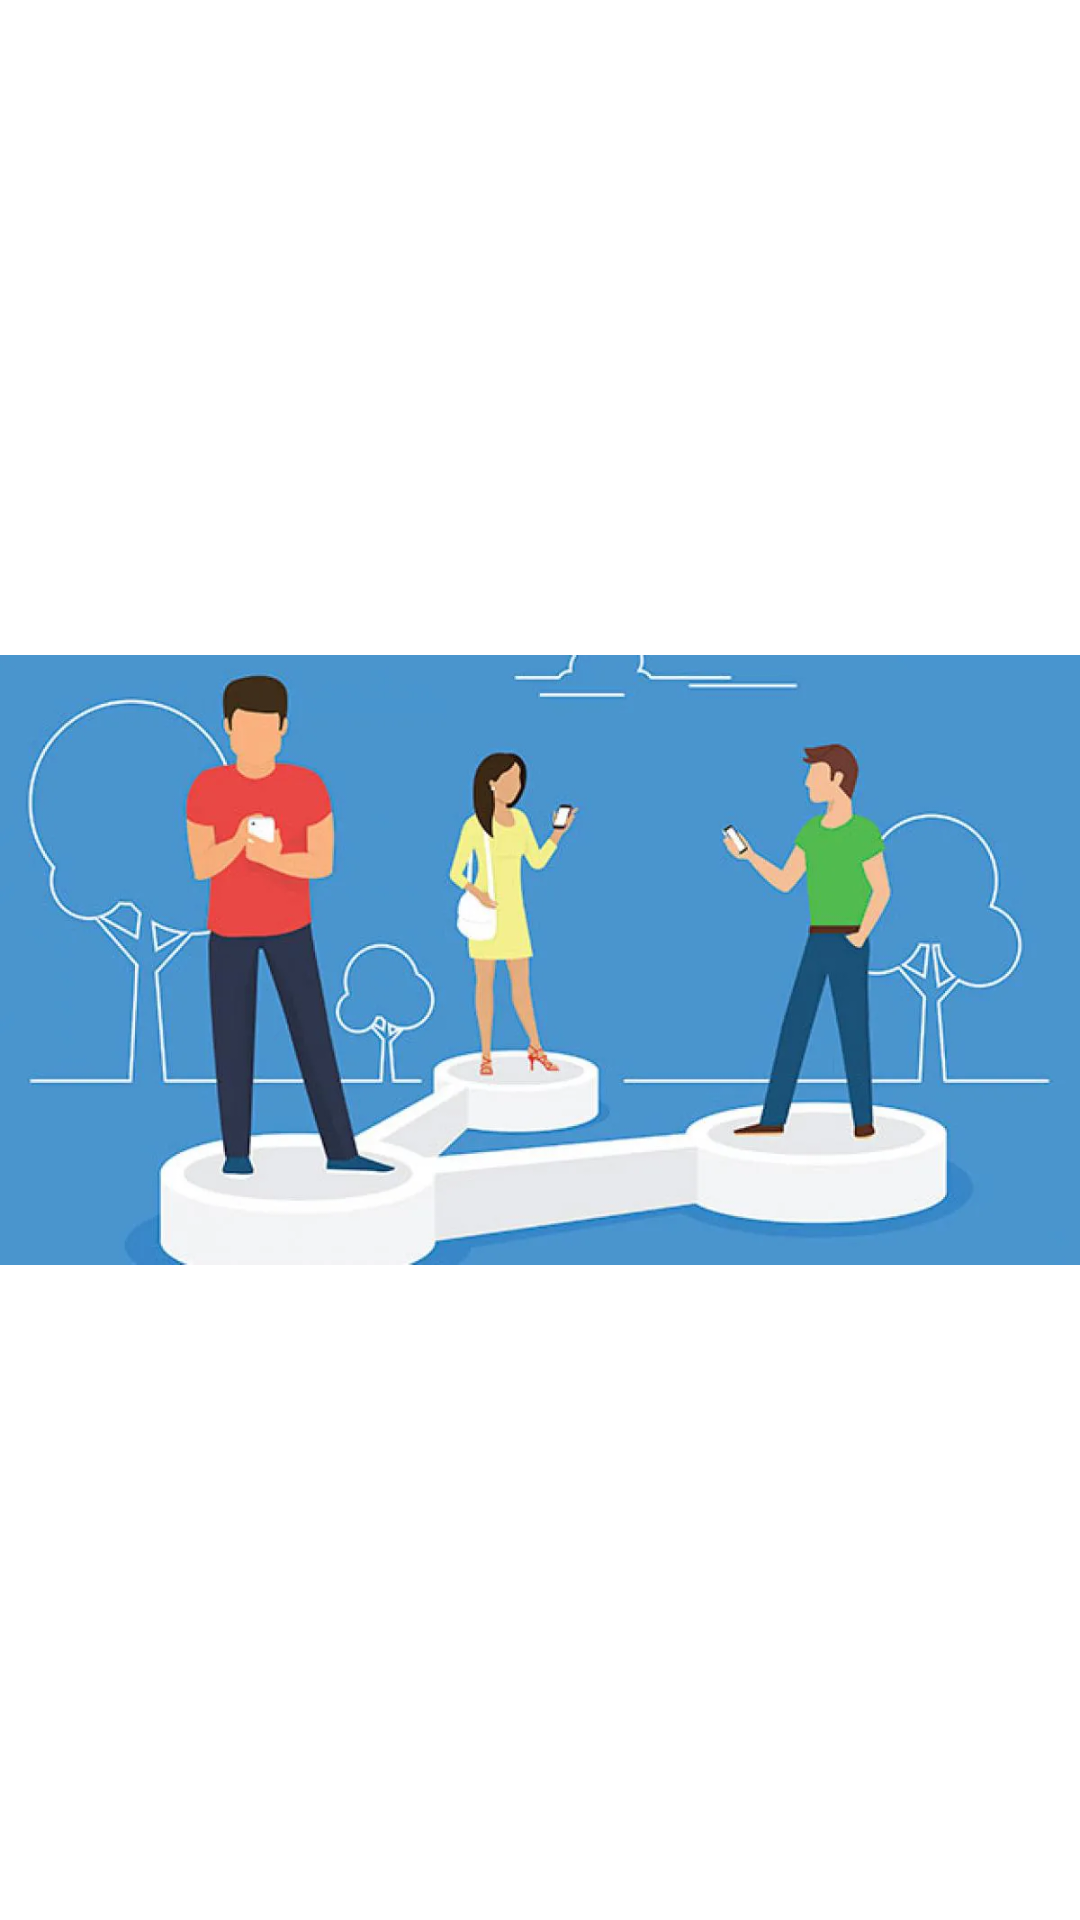

Android layout source for this screen:
<!-- AndroidManifest.xml: application theme Theme.UsersApiJS -->
<!-- res/layout/splash.xml -->
<?xml version="1.0" encoding="utf-8"?>
<androidx.constraintlayout.widget.ConstraintLayout    xmlns:android="http://schemas.android.com/apk/res/android"    xmlns:app="http://schemas.android.com/apk/res-auto"    xmlns:tools="http://schemas.android.com/tools"    android:layout_width="match_parent"    android:layout_height="match_parent"    android:background="#fff"    tools:context=".presentation.view.SplashScreen">    <ImageView        android:id="@+id/SplashScreenImage"        android:layout_width="match_parent"        android:layout_height="match_parent"        android:src="@drawable/users1"        app:layout_constraintBottom_toBottomOf="parent"        app:layout_constraintLeft_toLeftOf="parent"        app:layout_constraintRight_toRightOf="parent"        app:layout_constraintTop_toTopOf="parent" /></androidx.constraintlayout.widget.ConstraintLayout>
<!-- resources referenced by this layout -->
<resources>
  <!-- drawable users1: webp bitmap (drawable, 36926 bytes) -->
  <style name="Theme.UsersApiJS" parent="Theme.MaterialComponents.DayNight.DarkActionBar">
          
          <item name="colorPrimary">@color/purple_500</item>
          <item name="colorPrimaryVariant">@color/purple_700</item>
          <item name="colorOnPrimary">@color/white</item>
          
          <item name="colorSecondary">@color/teal_200</item>
          <item name="colorSecondaryVariant">@color/teal_700</item>
          <item name="colorOnSecondary">@color/black</item>
          
          <item name="android:statusBarColor" tools:targetApi="l">?attr/colorPrimaryVariant</item>
          
      </style>
  <!-- not gathered from this repository: default colours our renderer supplied (Android Studio template values) -->
  <color name="purple_500">#FF6200EE</color>
  <color name="purple_700">#FF3700B3</color>
  <color name="teal_200">#FF03DAC5</color>
  <color name="teal_700">#FF018786</color>
  <color name="black">#FF000000</color>
  <color name="white">#FFFFFFFF</color>
</resources>
